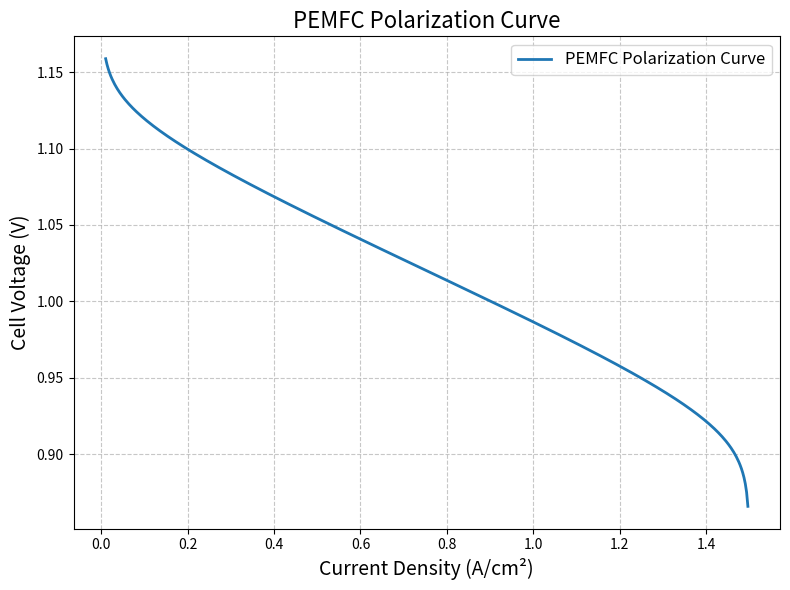

Write Python code to recreate this figure.
import numpy as np
import matplotlib.pyplot as plt

# Constants
R = 8.314  # Universal gas constant, J/(mol*K)
F = 96485  # Faraday's constant, C/mol
T = 298.15  # Temperature, K (25°C)
n = 2  # Number of electrons transferred (for H2/O2 fuel cells)
E0 = 1.219  # Theoretical Nernst voltage, V
i0 = 1e-4  # Exchange current density, A/cm² (activation losses)
R_ohmic = 0.1  # Ohmic resistance, ohm*cm²
i_limit = 1.5  # Limiting current density, A/cm² (concentration losses)

# Current density range
def current_density():
    return np.linspace(0.01, i_limit, 500)

# Loss calculations
# Activation loss (Tafel equation)

def activation_loss():
    return (R * T / (n * F)) * np.log(current_density() / i0)

# Ohmic loss
def ohmic_loss():
    return R_ohmic * current_density()

# Concentration loss
def concentration_loss():
    return -(R * T / (n * F)) * np.log(1 - current_density() / i_limit)

# Total voltage

def output_voltage():
    voltage = E0 - activation_loss() - ohmic_loss() - concentration_loss()

    # Avoid NaNs or unrealistic values at very high current densities
    return np.where(current_density() < i_limit, voltage, np.nan)


if __name__ == "__main__":
    # Plotting the polarization curve
    plt.figure(figsize=(8, 6))
    plt.plot(current_density(), output_voltage(), label="PEMFC Polarization Curve", linewidth=2)
    plt.title("PEMFC Polarization Curve", fontsize=16)
    plt.xlabel("Current Density (A/cm²)", fontsize=14)
    plt.ylabel("Cell Voltage (V)", fontsize=14)
    plt.grid(True, linestyle="--", alpha=0.7)
    plt.legend(fontsize=12)
    plt.tight_layout()
    plt.show()

# import numpy as np
# import matplotlib.pyplot as plt
#
# # Constants
# R = 8.314  # Universal gas constant, J/(mol*K)
# F = 96485  # Faraday's constant, C/mol
# T = 313  # Operating temperature in K (adjust as per your conditions)
# n = 2  # Number of electrons per reaction
# PH2 = 1.5  # Partial pressure of hydrogen, atm
# PO2 = 1.0  # Partial pressure of oxygen, atm
# J_max = 1.5  # Maximum current density, A/cm²
# Rm = 0.01  # Membrane resistance, ohm*cm²
# Rc = 0.02  # Ionic resistance, ohm*cm²
#
# # Semi-empirical coefficients for activation losses
# epsilon_1 = -0.948
# epsilon_2 = 0.0034
# epsilon_3 = -0.0002
# epsilon_4 = 0.2
#
# # Nernst voltage calculation
# def nernst_voltage(PH2, PO2, T):
#     return 1.229 - 8.5e-4 * (T - 298.15) + 4.3085e-5 * T * np.log(PH2 * np.sqrt(PO2))
#
# # Activation losses
# def activation_loss(J):
#     CO2 = PO2 / (0.0821 * T)  # Oxygen concentration (ideal gas law)
#     icell = J  # Assuming current density is proportional to cell current
#     Va = (epsilon_1 + epsilon_2 * T + epsilon_3 * T * np.log(CO2) + epsilon_4 * T * np.log(icell))
#     return Va
#
# # Ohmic losses
# def ohmic_loss(J):
#     return J * (Rm + Rc)
#
# # Concentration losses
# def concentration_loss(J, J_max):
#     return -0.1 * np.log(1 - J / J_max)  # -b*ln(1 - J/J_max), with b=0.1 as an example
#
# # Overall voltage calculation
# def cell_voltage(J):
#     E = nernst_voltage(PH2, PO2, T)
#     Va = activation_loss(J)
#     Vohm = ohmic_loss(J)
#     Vc = concentration_loss(J, J_max)
#     V = E - Va - Vohm - Vc
#     return V
#
# # Current density range
# J = np.linspace(0.01, J_max, 500)
#
# # Compute voltage for each current density
# V = []
# for j in J:
#     try:
#         voltage = cell_voltage(j)
#         if voltage > 0:  # Avoid invalid values
#             V.append(voltage)
#         else:
#             V.append(np.nan)
#     except ValueError:
#         V.append(np.nan)  # Handle math domain errors for log(0)
#
# # Plot polarization curve
# plt.figure(figsize=(10, 6))
# plt.plot(J, V, label="Polarization Curve", linewidth=2)
# plt.title("PEMFC Polarization Curve", fontsize=16)
# plt.xlabel("Current Density (A/cm²)", fontsize=14)
# plt.ylabel("Cell Voltage (V)", fontsize=14)
# plt.grid(True, linestyle='--', alpha=0.7)
# plt.legend(fontsize=12)
# plt.tight_layout()
# plt.show()
